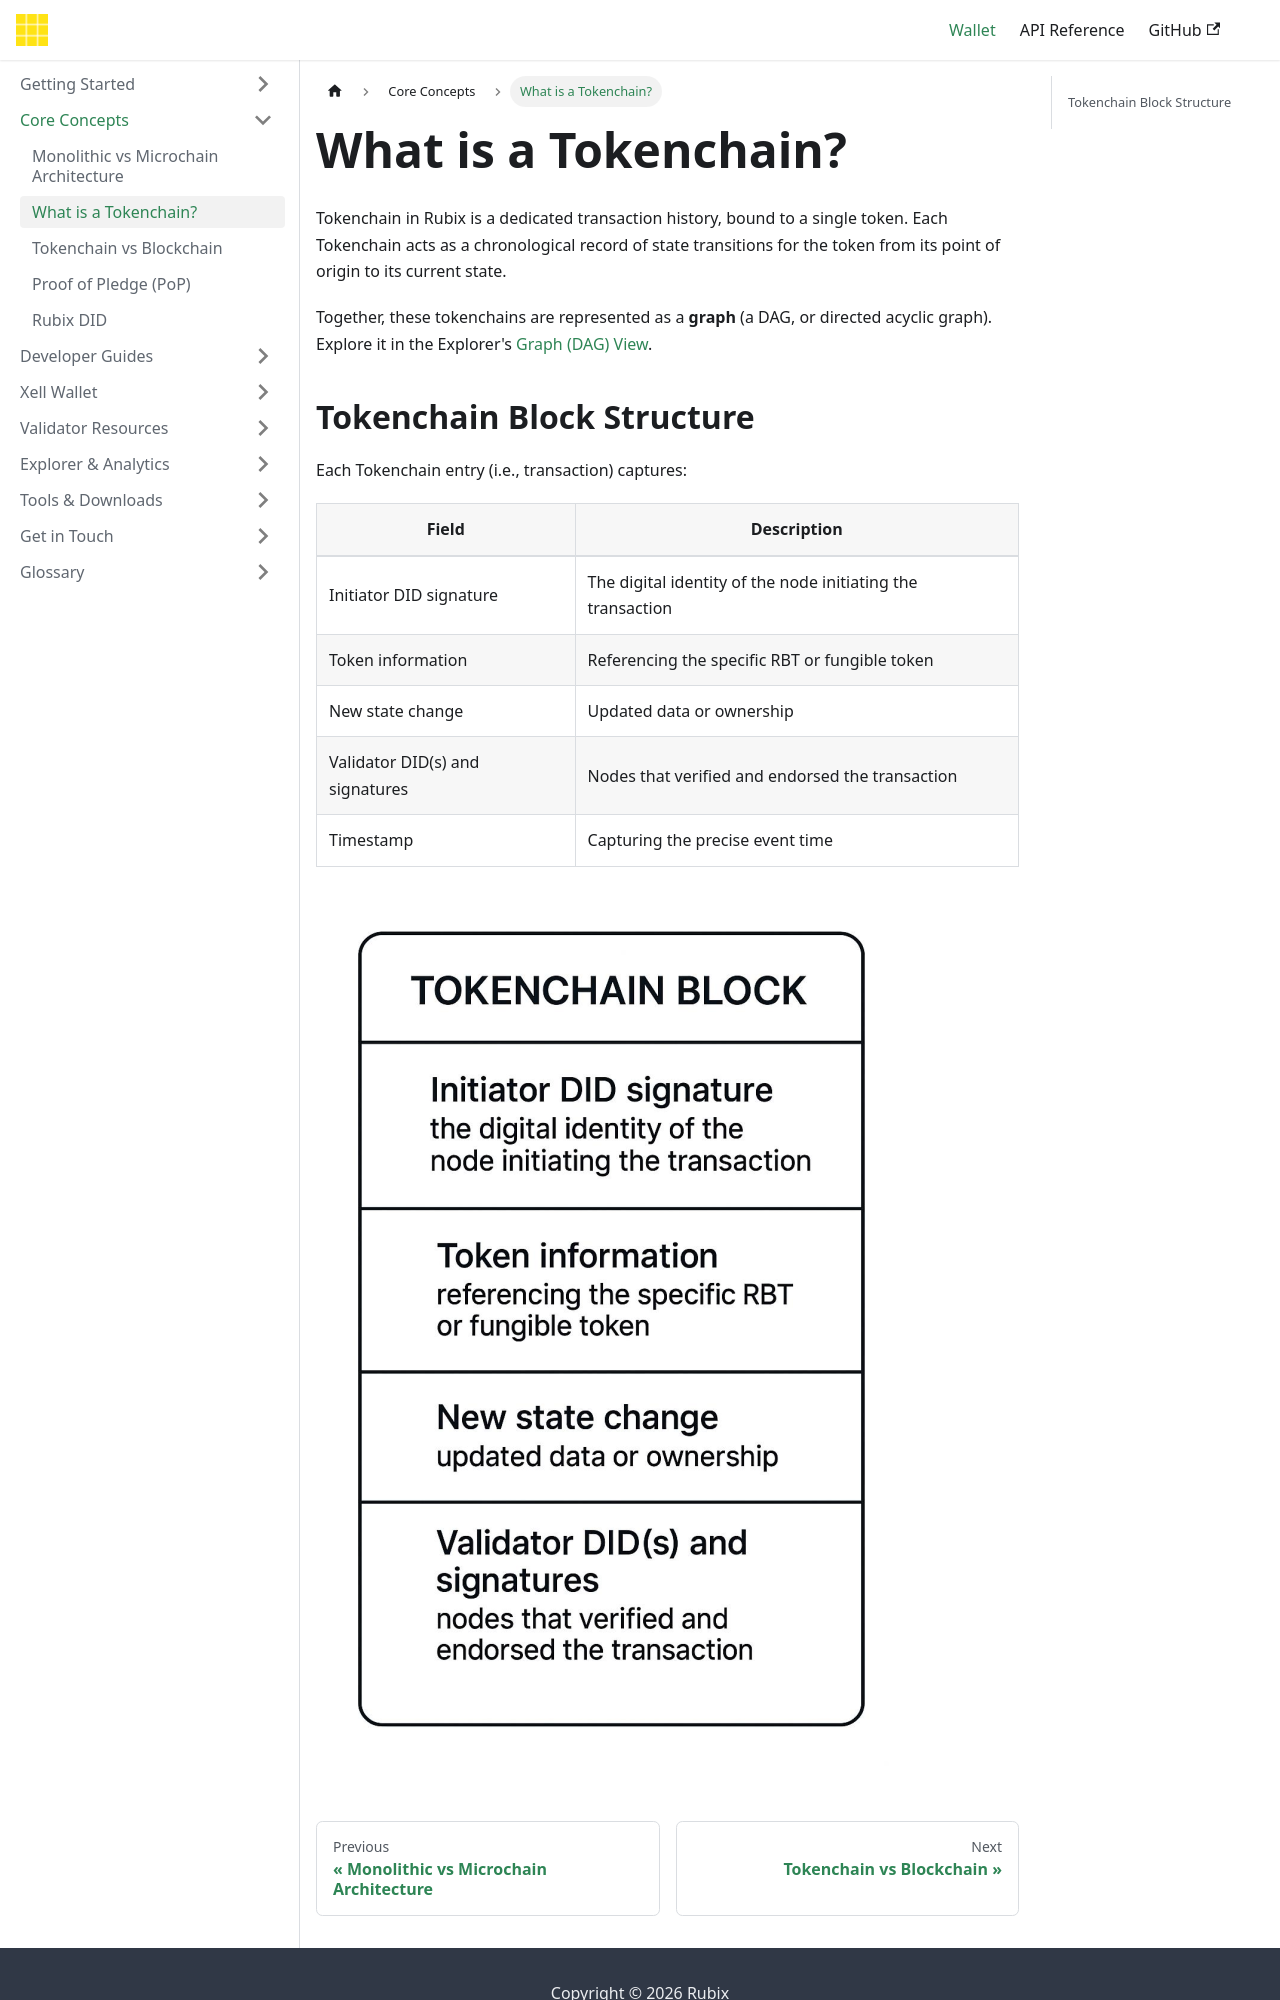

repository: rubixchain/learn · page: docs/core-concepts/what-is-tokenchain/index.html · generator: docusaurus

---
title: What is a Tokenchain?
sidebar_label: What is a Tokenchain?
---

<!-- File: docs/core-concepts/what-is-tokenchain.md -->
# What is a Tokenchain?

Tokenchain in Rubix is a dedicated transaction history, bound to a single token. Each Tokenchain acts as a chronological record of state transitions for the token from its point of origin to its current state.

Together, these tokenchains are represented as a **graph** (a DAG, or directed acyclic graph). Explore it in the Explorer's [Graph (DAG) View](../explorer-analytics/transaction-and-tokenchain.md#graph-dag-view).
